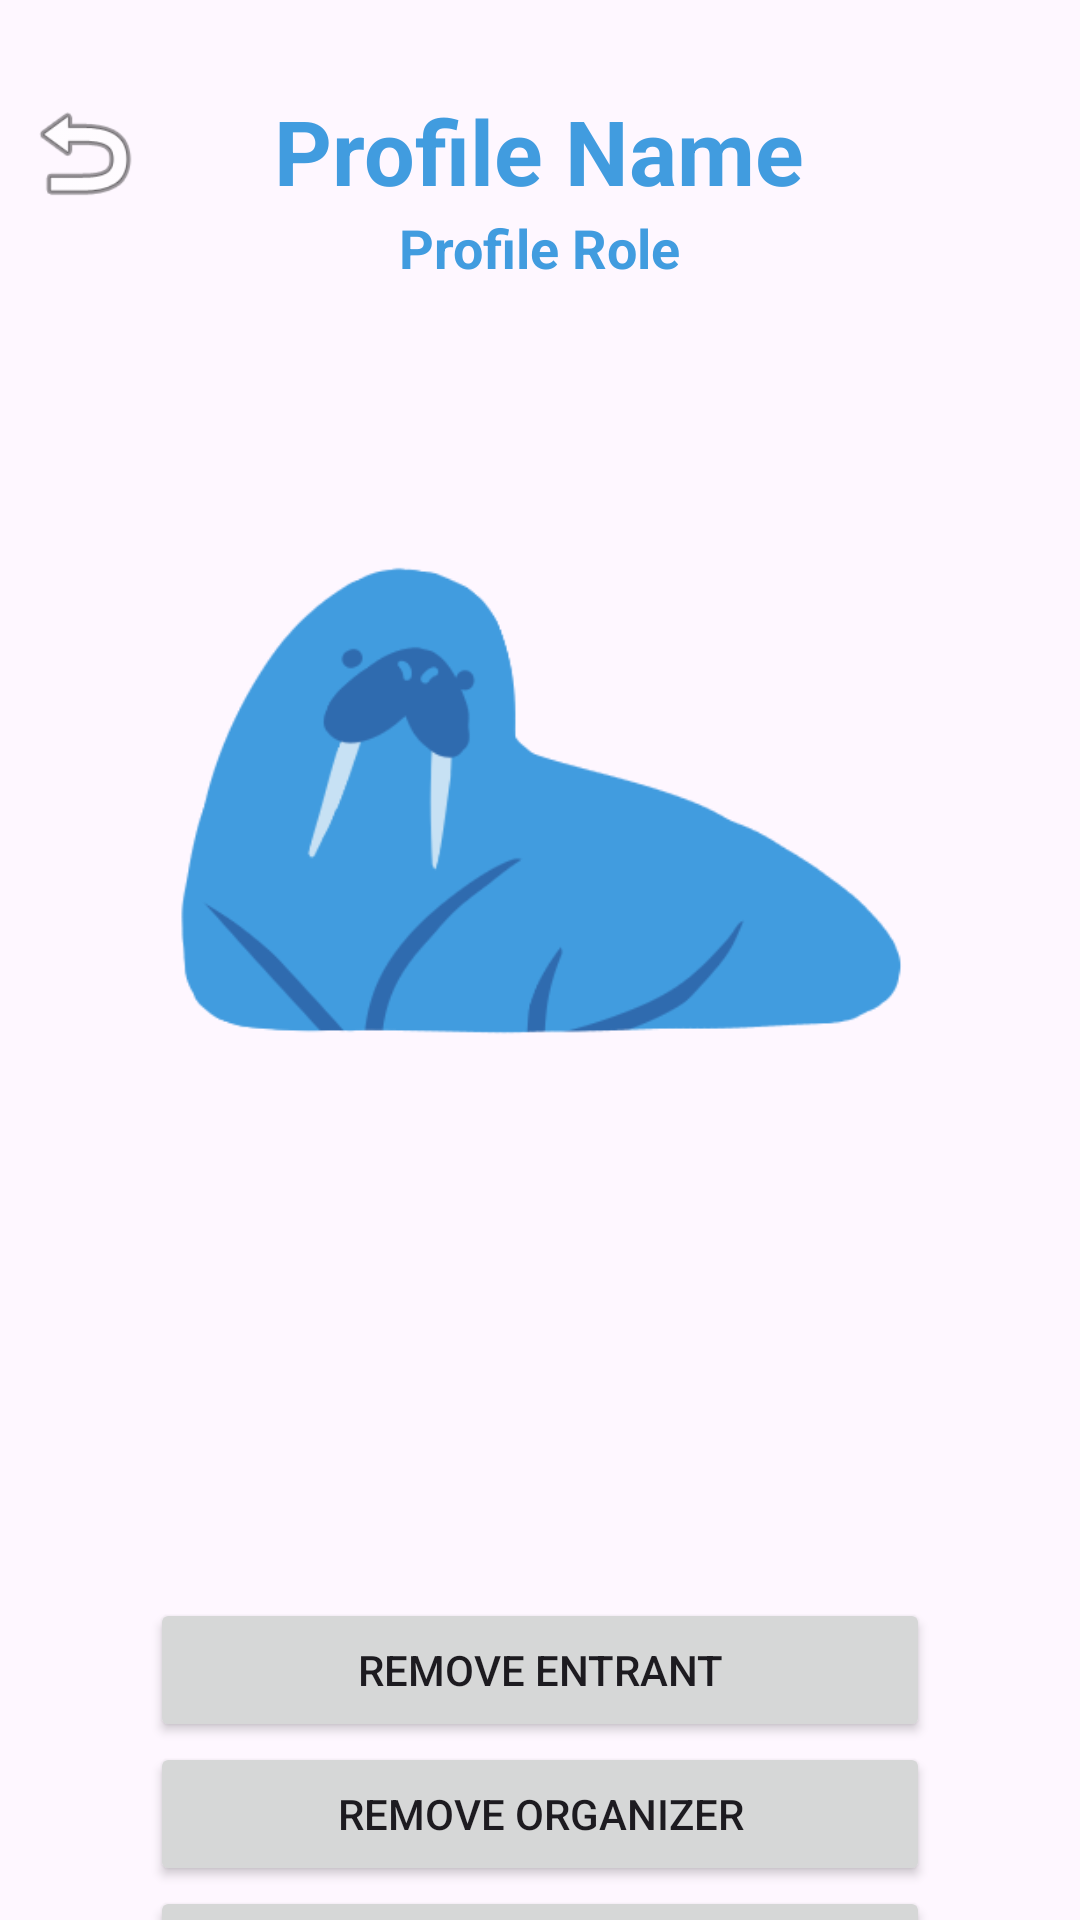

Android layout source for this screen:
<!-- AndroidManifest.xml: application theme Theme.WalrusEvents -->
<!-- res/layout/admin_inspect_profile.xml -->
<?xml version="1.0" encoding="utf-8"?>
<androidx.constraintlayout.widget.ConstraintLayout xmlns:android="http://schemas.android.com/apk/res/android"
    xmlns:app="http://schemas.android.com/apk/res-auto"
    xmlns:tools="http://schemas.android.com/tools"
    android:layout_width="match_parent"
    android:layout_height="match_parent">

    <Button
        android:id="@+id/admin_ban_profile"
        android:layout_width="0dp"
        android:layout_height="wrap_content"
        android:layout_marginStart="50dp"
        android:layout_marginEnd="50dp"
        android:text="Ban Profile"
        android:visibility="visible"
        app:layout_constraintBottom_toBottomOf="parent"
        app:layout_constraintEnd_toEndOf="parent"
        app:layout_constraintHorizontal_bias="1.0"
        app:layout_constraintStart_toStartOf="parent"
        app:layout_constraintTop_toBottomOf="@+id/admin_remove_organizer_button"
        app:layout_constraintVertical_bias="0.0" />

    <TextView
        android:id="@+id/admin_profile_inspect_role"
        android:layout_width="wrap_content"
        android:layout_height="wrap_content"
        android:text="Profile Role"
        android:textColor="@color/darkBlue"
        android:textSize="18sp"
        android:textStyle="bold"
        app:layout_constraintBottom_toBottomOf="parent"
        app:layout_constraintEnd_toEndOf="parent"
        app:layout_constraintStart_toStartOf="parent"
        app:layout_constraintTop_toBottomOf="@+id/admin_profile_inspect_name"
        app:layout_constraintVertical_bias="0.0" />

    <Button
        android:id="@+id/admin_remove_organizer_button"
        android:layout_width="0dp"
        android:layout_height="wrap_content"
        android:layout_marginStart="50dp"
        android:layout_marginEnd="50dp"
        android:text="Remove Organizer"
        app:layout_constraintEnd_toEndOf="parent"
        app:layout_constraintStart_toStartOf="parent"
        app:layout_constraintTop_toBottomOf="@+id/admin_remove_entrant_button" />

    <ImageView
        android:id="@+id/admin_profile_inspect_back_button"
        android:layout_width="56dp"
        android:layout_height="42dp"
        android:layout_marginTop="30dp"
        app:layout_constraintBottom_toBottomOf="parent"
        app:layout_constraintEnd_toEndOf="parent"
        app:layout_constraintHorizontal_bias="0.0"
        app:layout_constraintStart_toStartOf="parent"
        app:layout_constraintTop_toTopOf="parent"
        app:layout_constraintVertical_bias="0.0"
        app:srcCompat="@android:drawable/ic_menu_revert" />

    <TextView
        android:id="@+id/admin_profile_inspect_name"
        android:layout_width="wrap_content"
        android:layout_height="wrap_content"
        android:layout_marginTop="30dp"
        android:text="Profile Name"
        android:textColor="@color/darkBlue"
        android:textSize="30sp"
        android:textStyle="bold"
        app:layout_constraintBottom_toBottomOf="parent"
        app:layout_constraintEnd_toEndOf="parent"
        app:layout_constraintHorizontal_bias="0.498"
        app:layout_constraintStart_toStartOf="parent"
        app:layout_constraintTop_toTopOf="parent"
        app:layout_constraintVertical_bias="0.0" />

    <ImageView
        android:id="@+id/imageView2"
        android:layout_width="0dp"
        android:layout_height="wrap_content"
        android:layout_marginStart="30dp"
        android:layout_marginTop="-50dp"
        android:layout_marginEnd="30dp"
        app:layout_constraintBottom_toBottomOf="parent"
        app:layout_constraintEnd_toEndOf="parent"
        app:layout_constraintStart_toStartOf="parent"
        app:layout_constraintTop_toBottomOf="@+id/admin_profile_inspect_name"
        app:layout_constraintVertical_bias="0.0"
        app:srcCompat="@drawable/walrus_logo" />

    <Button
        android:id="@+id/admin_remove_entrant_button"
        android:layout_width="0dp"
        android:layout_height="wrap_content"
        android:layout_marginStart="50dp"
        android:layout_marginEnd="50dp"
        android:text="Remove Entrant"
        app:layout_constraintEnd_toEndOf="parent"
        app:layout_constraintStart_toStartOf="parent"
        app:layout_constraintTop_toBottomOf="@+id/imageView2" />
</androidx.constraintlayout.widget.ConstraintLayout>
<!-- resources referenced by this layout -->
<resources>
  <color name="darkBlue">#419CDF</color>
  <!-- drawable walrus_logo: png bitmap (drawable, 20320 bytes) -->
  <style name="Theme.WalrusEvents" parent="Base.Theme.WalrusEvents" />
  <style name="Base.Theme.WalrusEvents" parent="Theme.Material3.DayNight.NoActionBar">
          
          
      </style>
</resources>
